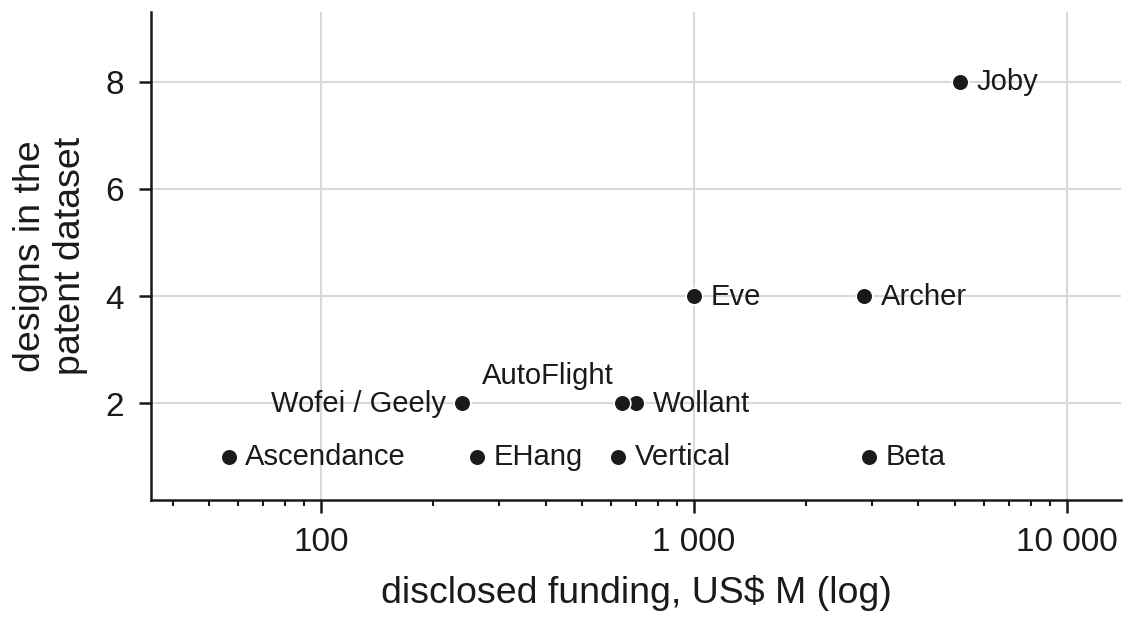

The file beside this chart, header and first rows:
firm, funding $M, designs, spearman rho (all firms), p, firms
Guangzhou Ehang Intelligent Technology, 262.0, 1, 0.58, 0.08, 10
Wollant Aviation, 701.0, 2, 0.58, 0.08, 10
Joby Aviation, 5181, 8, 0.58, 0.08, 10
Beta Technologies, 2953, 1, 0.58, 0.08, 10
AutoFlight, 640.0, 2, 0.58, 0.08, 10
Archer Aviation, 2864, 4, 0.58, 0.08, 10
Embraer / Eve, 1003, 4, 0.58, 0.08, 10
Wofei / Geely Aviation, 238.4, 2, 0.58, 0.08, 10
Vertical Aerospace, 626.2, 1, 0.58, 0.08, 10
Ascendance Flight Technologies, 56.5, 1, 0.58, 0.08, 10
